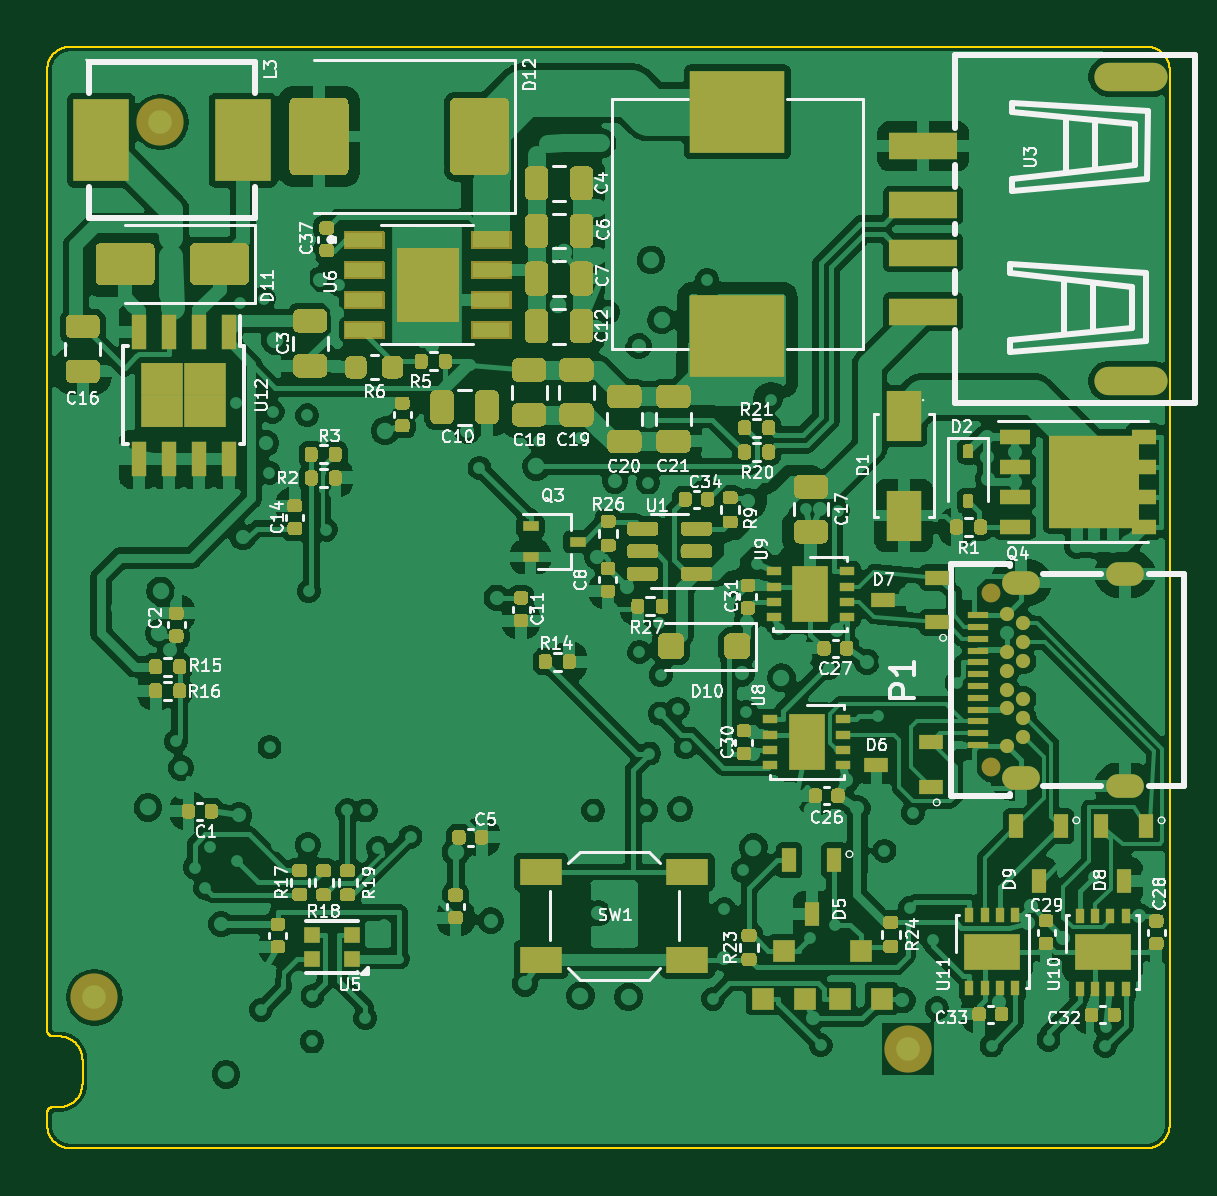
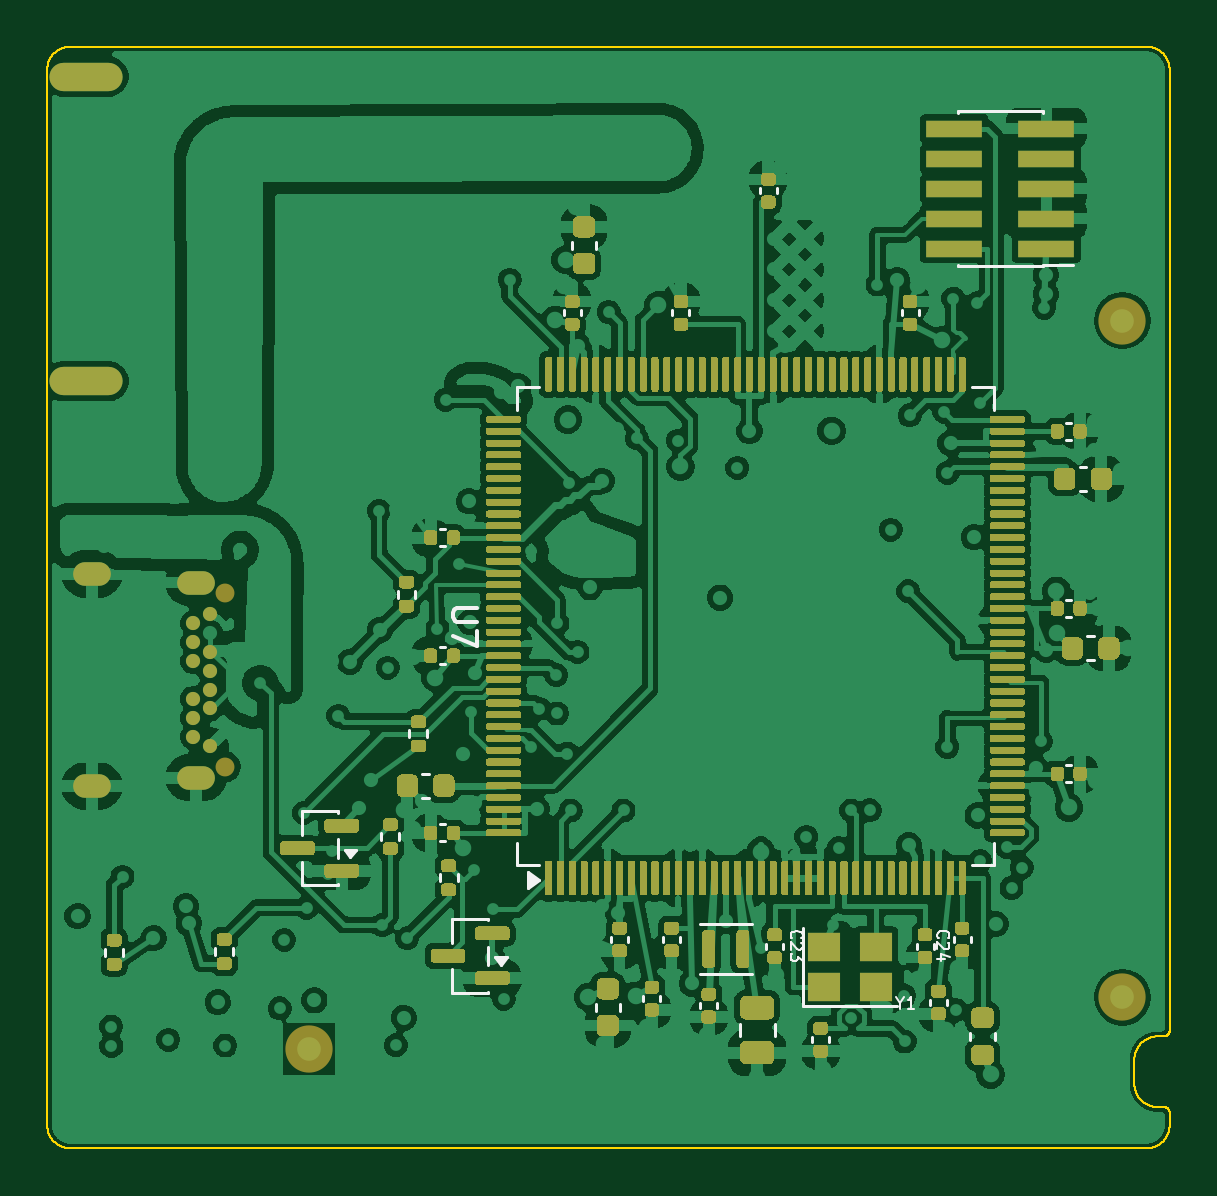
Circuit board: 9 layer files. Board 47.5 x 46.7 mm.
- bottom_copper: HybridPanda-B_Cu.gbl (472887 bytes)
- bottom_mask: HybridPanda-B_Mask.gbs (73632 bytes)
- paste: HybridPanda-B_Paste.gbp (72911 bytes)
- bottom_silk: HybridPanda-B_Silkscreen.gbo (83428 bytes)
- outline: HybridPanda-Edge_Cuts.gm1 (6955 bytes)
- top_copper: HybridPanda-F_Cu.gtl (421702 bytes)
- top_mask: HybridPanda-F_Mask.gts (92842 bytes)
- paste: HybridPanda-F_Paste.gtp (46724 bytes)
- top_silk: HybridPanda-F_Silkscreen.gto (212159 bytes)

=== bottom_copper: HybridPanda-B_Cu.gbl (472887 bytes, source omitted) ===
=== bottom_mask: HybridPanda-B_Mask.gbs (73632 bytes, source omitted) ===
=== paste: HybridPanda-B_Paste.gbp (72911 bytes, source omitted) ===
=== bottom_silk: HybridPanda-B_Silkscreen.gbo (83428 bytes, source omitted) ===
=== outline: HybridPanda-Edge_Cuts.gm1 (6955 bytes, source omitted) ===
=== top_copper: HybridPanda-F_Cu.gtl (421702 bytes, source omitted) ===
=== top_mask: HybridPanda-F_Mask.gts (92842 bytes, source omitted) ===
=== paste: HybridPanda-F_Paste.gtp (46724 bytes, source omitted) ===
=== top_silk: HybridPanda-F_Silkscreen.gto (212159 bytes, source omitted) ===
